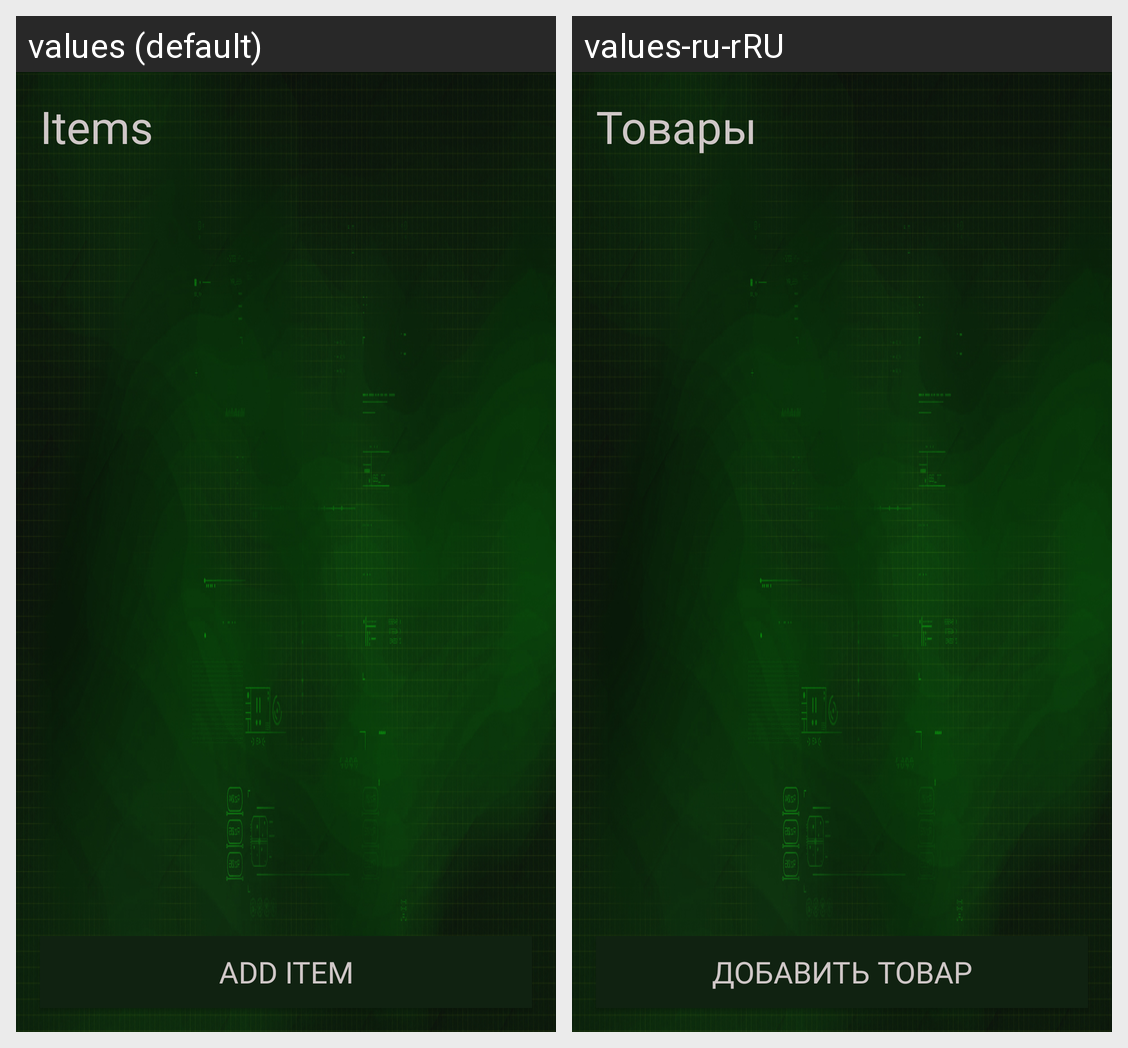

For this localized Android screen grid, give each drawn string resource with its value in every locale shown.
Android screen res/layout/fragment_admin_items.xml rendered under 2 locales, left to right: values (default), values-ru-rRU. Device: Nexus 5 (rendered at 1080×1920; each locale shown at half size, 540×960, under a caption strip naming it); theme AppTheme.
Strings drawn on this screen, with the default value and each locale's value (text and hints the layout hard-codes, and strings that could not be matched under every locale, appear in the picture but are not listed):

items
  values: Items
  values-ru-rRU: Товары

add_item
  values: Add item
  values-ru-rRU: Добавить товар
